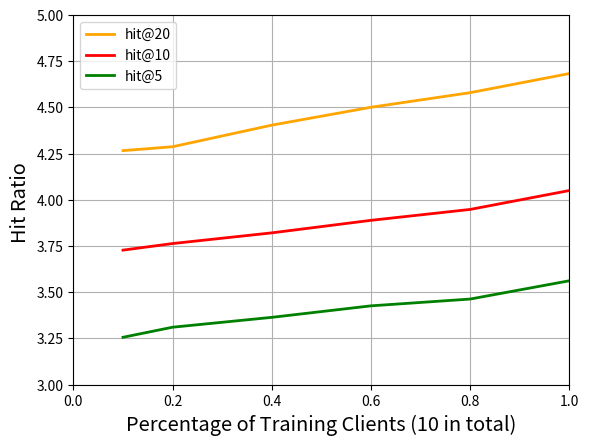

Source code (Python):
import matplotlib.pyplot as plt
# plt.style.use('_mpl-gallery')

hit20_res = [4.265850945494995,4.28698553948832,4.403781979977753,4.50055617352614,4.579532814238043,4.682981090100111]
# mrr20_res = [1.8341291594112803,1.8863635711983235, 1.974362596145684,1.9577235454174304,
#              1.9473436003066422,1.955891804746681,1.9605061484353279,1.9761865011923059,1.982677588536335, 2.003439036518177]

hit10_res = [3.727474972191324,3.7630700778642936,3.8209121245828697,3.888765294771969,3.947719688542825,4.050055617352614]
hit5_res = [3.2558398220244715,3.310344827586207,3.3637374860956615,3.4260289210233594,3.4627363737486094,3.5617352614015574]
# data = {'1': 10, 'oranges': 15, 'lemons': 5, 'limes': 20}
data1 = {}
data2 ={}
data3 = {}
frac_lst = [0.1,0.2,0.4,0.6,0.8,1]
for i in range(1,7):
    data1[i] = hit20_res[i-1]
    data2[i] = hit10_res[i-1]
    data3[i] = hit5_res[i-1]
names1 = list(data1.keys())
values1 = list(data1.values())

names2 = list(data2.keys())
values2 = list(data2.values())

names3 =  list(data3.keys())
values3 = list(data3.values())

fig, axs = plt.subplots()
axs.plot(frac_lst,values1,linewidth=2.0,color="orange",label="hit@20")
axs.plot(frac_lst,values2,linewidth=2.0,color="red",label="hit@10")
axs.plot(frac_lst,values3,linewidth=2.0,color="green",label="hit@5")

# axs[0].plot(frac_lst, values1)
# axs[1].plot(frac_lst, values2)
# axs[2].plot(frac_lst, values3)
axs.grid(True)
axs.set_ylim(3,5)
axs.set_xlim(0,1)
axs.set_xlabel("Percentage of Training Clients (10 in total)",fontsize="x-large")
axs.set_ylabel("Hit Ratio ",fontsize = "x-large")

# axs[1].set_xlabel("frac")
# axs[1].set_ylabel("HIT@10")
# plt.ylim([0,5])
# axs[2].set_xlabel("frac")
# axs[2].set_ylabel("HIT@5")

# plt.title('Hit ratio', fontsize = "xx-large")
plt.legend()
plt.show()
plt.savefig("res.png")

